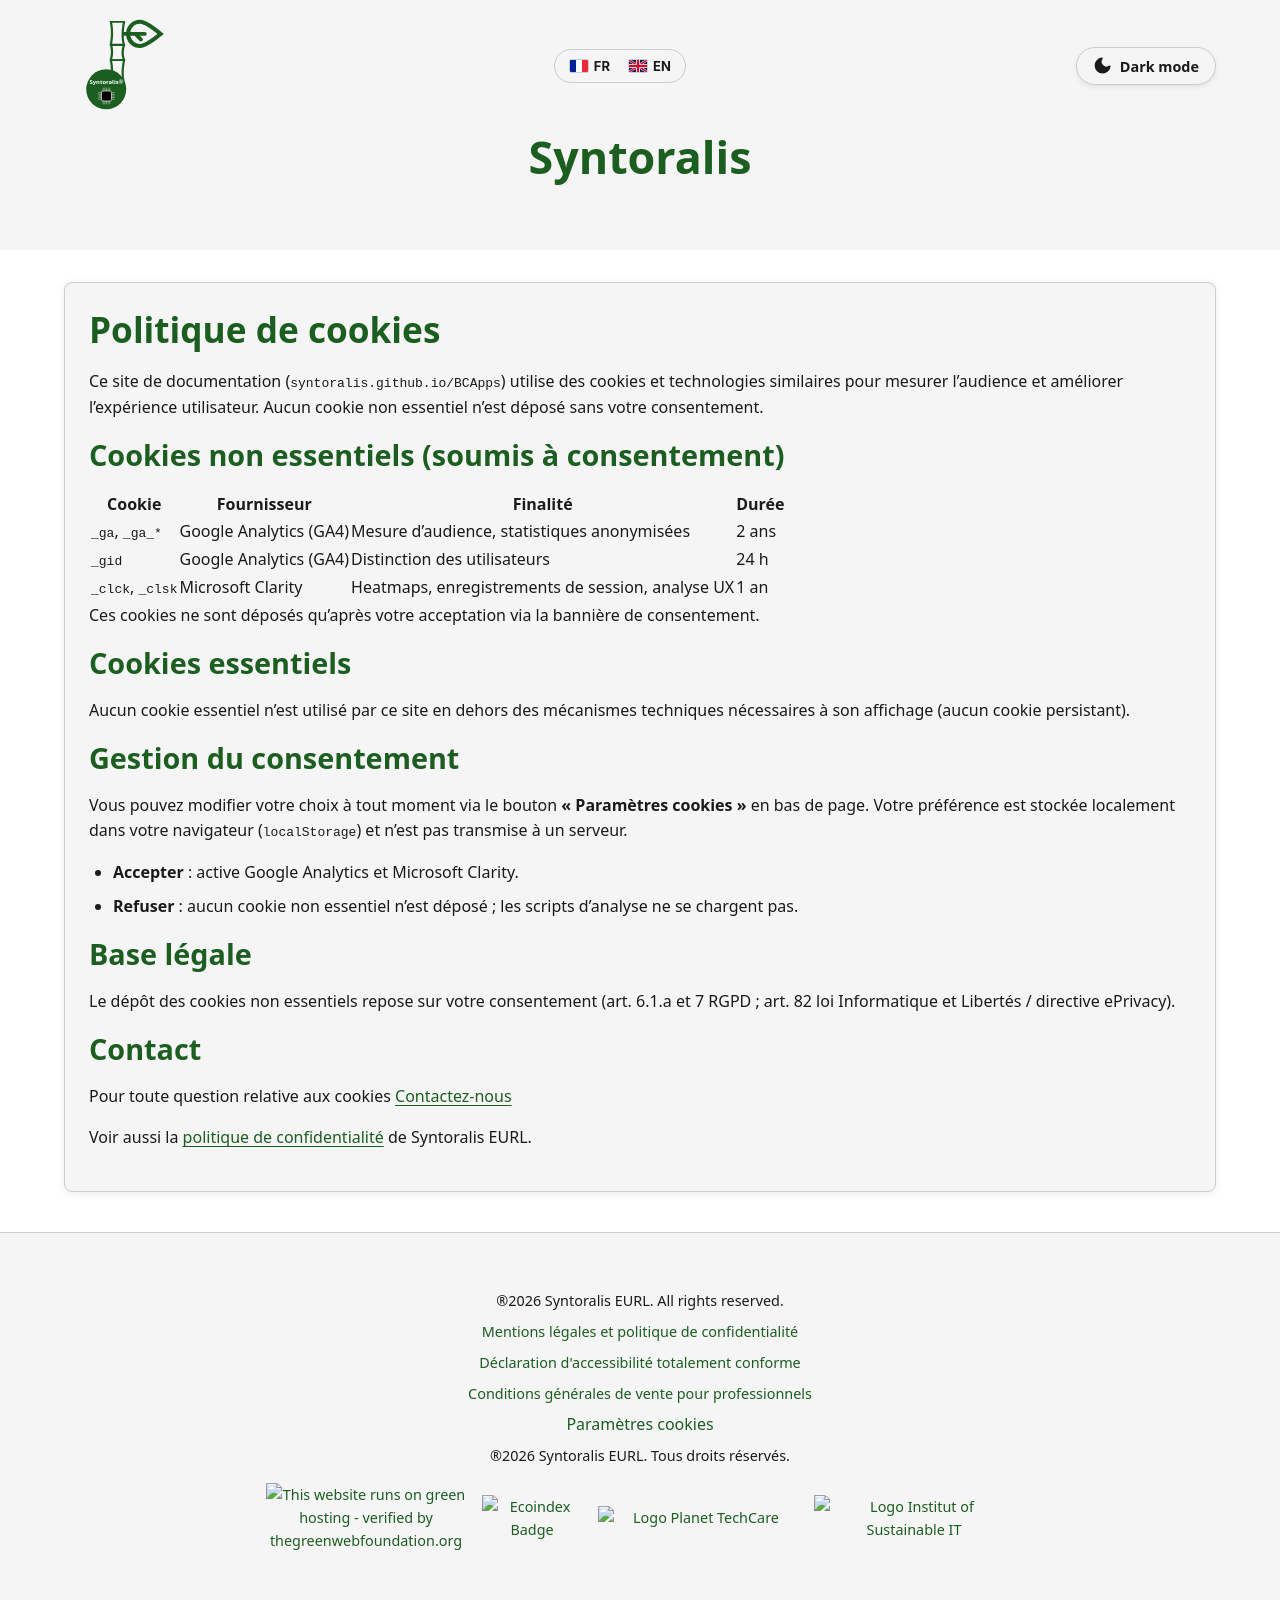

repository: Syntoralis/BCApps · page: cookies.html · generator: jekyll

---
layout: default
title: "Politique de cookies — Syntoralis FIFO Logistic"
lang: fr
description: "Politique de cookies du site de documentation Syntoralis FIFO Logistic : cookies non essentiels, finalités, durées et gestion du consentement."
alt_url: /cookies-en.html
---

# Politique de cookies

Ce site de documentation (`syntoralis.github.io/BCApps`) utilise des cookies et technologies similaires pour mesurer l'audience et améliorer l'expérience utilisateur. Aucun cookie non essentiel n'est déposé sans votre consentement.

## Cookies non essentiels (soumis à consentement)

| Cookie | Fournisseur | Finalité | Durée |
|---|---|---|---|
| `_ga`, `_ga_*` | Google Analytics (GA4) | Mesure d'audience, statistiques anonymisées | 2 ans |
| `_gid` | Google Analytics (GA4) | Distinction des utilisateurs | 24 h |
| `_clck`, `_clsk` | Microsoft Clarity | Heatmaps, enregistrements de session, analyse UX | 1 an |

Ces cookies ne sont déposés qu'après votre acceptation via la bannière de consentement.

## Cookies essentiels

Aucun cookie essentiel n'est utilisé par ce site en dehors des mécanismes techniques nécessaires à son affichage (aucun cookie persistant).

## Gestion du consentement

Vous pouvez modifier votre choix à tout moment via le bouton **« Paramètres cookies »** en bas de page. Votre préférence est stockée localement dans votre navigateur (`localStorage`) et n'est pas transmise à un serveur.

- **Accepter** : active Google Analytics et Microsoft Clarity.
- **Refuser** : aucun cookie non essentiel n'est déposé ; les scripts d'analyse ne se chargent pas.

## Base légale

Le dépôt des cookies non essentiels repose sur votre consentement (art. 6.1.a et 7 RGPD ; art. 82 loi Informatique et Libertés / directive ePrivacy).

## Contact

Pour toute question relative aux cookies [Contactez-nous](https://syntoralis.eu/index.html?#contact)

Voir aussi la [politique de confidentialité](https://syntoralis.eu/index.html?#mentions-legales) de Syntoralis EURL.
